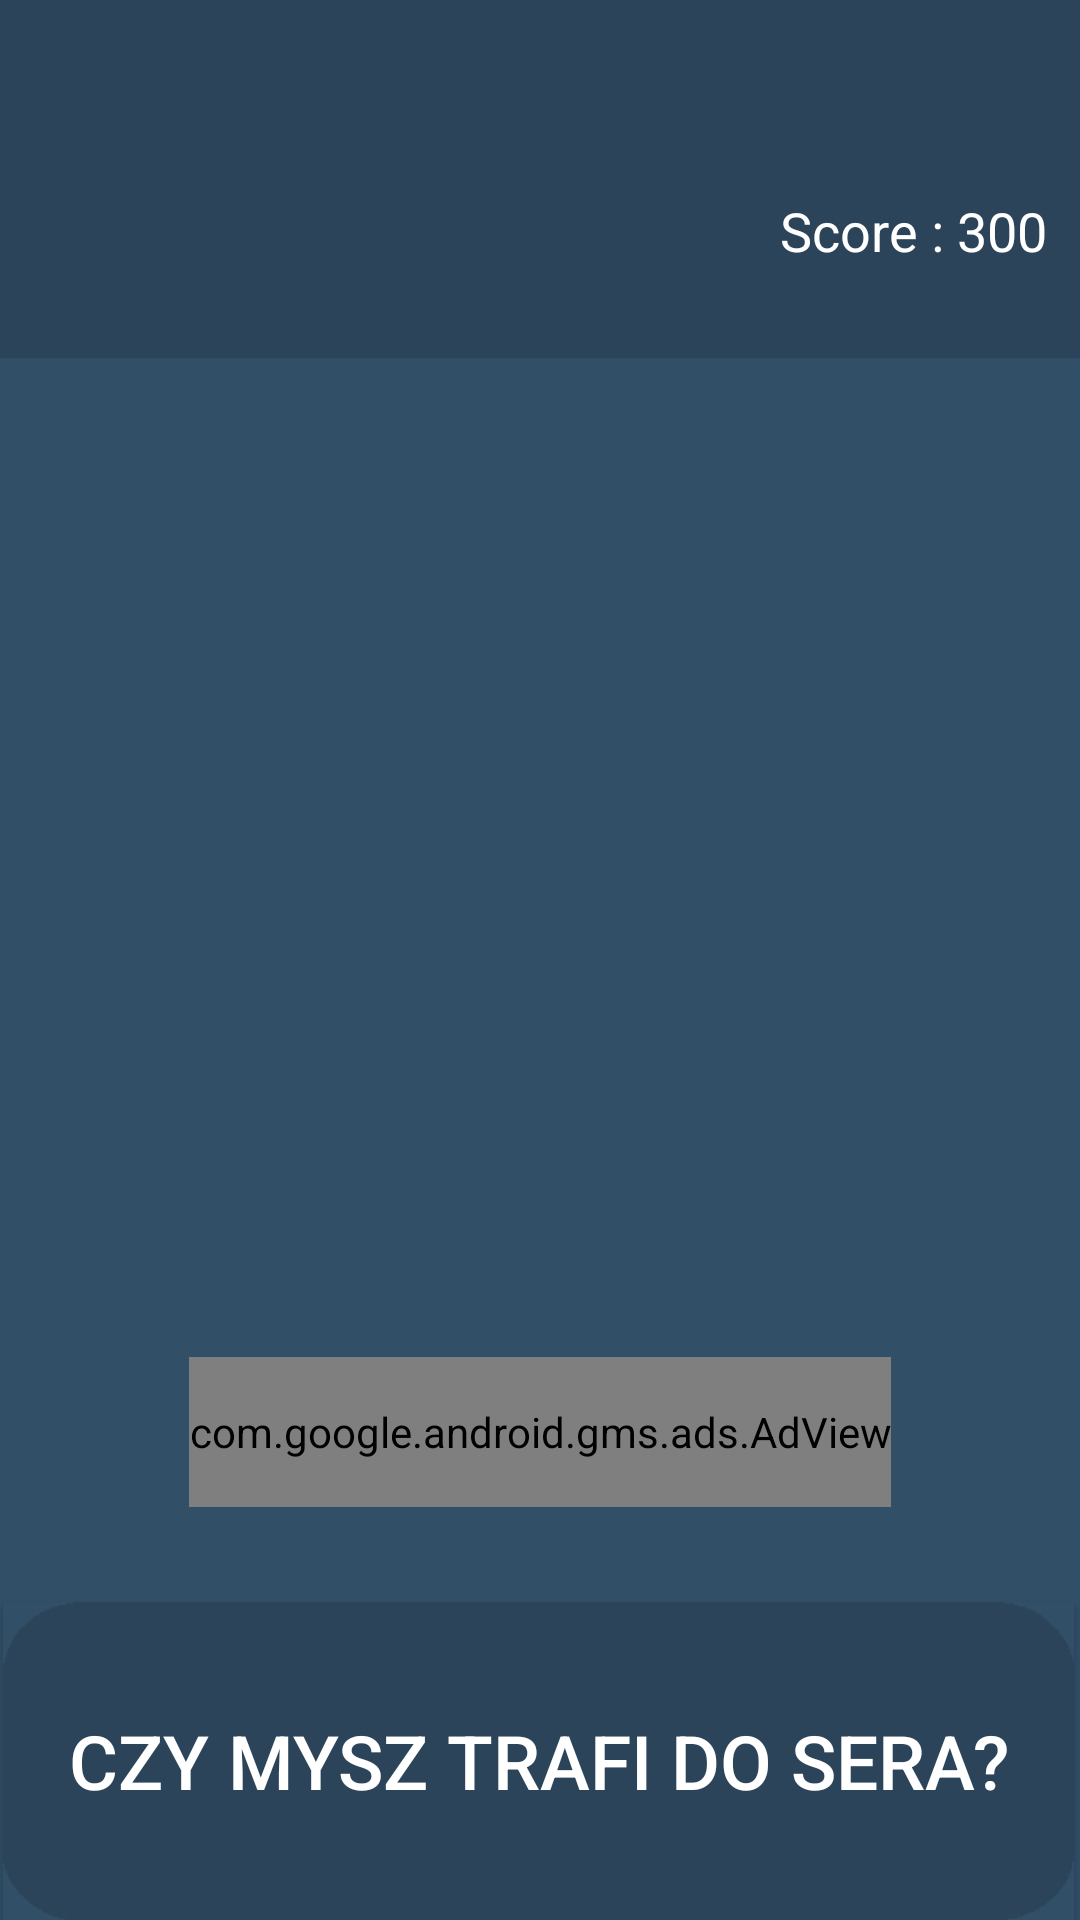

Layout XML and referenced resources for this Android screen:
<!-- AndroidManifest.xml: application theme AppTheme -->
<!-- res/layout/activity_mysz_activity.xml -->
<?xml version="1.0" encoding="utf-8"?>
<android.support.constraint.ConstraintLayout xmlns:android="http://schemas.android.com/apk/res/android"
    xmlns:app="http://schemas.android.com/apk/res-auto"
    xmlns:tools="http://schemas.android.com/tools"
    android:layout_width="match_parent"
    android:layout_height="match_parent"
    tools:context="com.example.maj.gierka.MyszActivity"
    tools:layout_editor_absoluteY="25dp"
    tools:layout_editor_absoluteX="0dp">

    <ImageView
        android:id="@+id/gameImg"
        android:layout_width="301dp"
        android:layout_height="218dp"
        android:layout_marginBottom="8dp"
        android:layout_marginLeft="8dp"
        android:layout_marginRight="8dp"
        android:layout_marginTop="8dp"
        android:background="@drawable/tloasset"
        app:layout_constraintBottom_toBottomOf="parent"
        app:layout_constraintLeft_toLeftOf="parent"
        app:layout_constraintRight_toRightOf="parent"
        app:layout_constraintTop_toTopOf="parent"
        app:layout_constraintVertical_bias="0.498" />

    <Button
        android:id="@+id/gameBtn"
        android:layout_width="357dp"
        android:layout_height="106dp"
        android:layout_marginBottom="0dp"
        android:layout_marginLeft="8dp"
        android:layout_marginRight="8dp"
        android:layout_marginTop="8dp"
        android:background="@drawable/gamebutton"
        android:onClick="onClick"
        android:text="Czy mysz trafi do sera?"
        app:layout_constraintBottom_toBottomOf="parent"
        app:layout_constraintLeft_toLeftOf="parent"
        app:layout_constraintRight_toRightOf="parent"
        app:layout_constraintTop_toBottomOf="@+id/gameImg"
        app:layout_constraintVertical_bias="1.0"
        android:textSize="25sp"
        android:textColor="@color/white"
        tools:layout_editor_absoluteY="461dp"
        app:layout_constraintHorizontal_bias="0.545" />

    <TextView
        android:id="@+id/countdownTxt"
        android:layout_width="143dp"
        android:layout_height="43dp"
        android:layout_marginBottom="19dp"
        android:layout_marginLeft="8dp"
        android:layout_marginRight="8dp"
        android:layout_marginTop="33dp"
        android:textColor="@color/white"
        android:textSize="30sp"
        app:layout_constraintBottom_toTopOf="@+id/gameImg"
        app:layout_constraintHorizontal_bias="0.502"
        app:layout_constraintLeft_toLeftOf="parent"
        app:layout_constraintRight_toRightOf="parent"
        app:layout_constraintTop_toTopOf="parent"
        app:layout_constraintVertical_bias="0.0"
        tools:textColor="@color/white" />

    <TextView
        android:id="@+id/anscheckTxt"
        android:layout_width="131dp"
        android:layout_height="43dp"
        android:layout_marginLeft="8dp"
        android:layout_marginRight="8dp"
        android:layout_marginTop="33dp"
        android:textColor="@color/white"
        app:layout_constraintHorizontal_bias="0.026"
        app:layout_constraintLeft_toLeftOf="parent"
        app:layout_constraintRight_toRightOf="parent"
        app:layout_constraintTop_toTopOf="parent"
        tools:layout_editor_absoluteY="32dp"
        android:textSize="30sp" />

    <TextView
        android:id="@+id/scoreLabel"
        android:layout_width="100dp"
        android:layout_height="50dp"
        android:text="Score : 300"
        android:textColor="@color/white"
        android:textSize="18sp"
        android:paddingRight="10dp"
        android:gravity="center_vertical"
        app:layout_constraintHorizontal_bias="1.0"
        app:layout_constraintLeft_toLeftOf="parent"
        app:layout_constraintRight_toRightOf="parent"
        app:layout_constraintTop_toTopOf="parent"
        android:layout_marginTop="52dp" />

    <com.google.android.gms.ads.AdView
        android:id="@+id/adView"
        android:layout_width="wrap_content"
        android:layout_height="50dp"
        android:layout_marginTop="0dp"
        app:adSize="BANNER"
        app:adUnitId="ca-app-pub-3940256099942544/6300978111"
        app:layout_constraintLeft_toLeftOf="parent"
        app:layout_constraintRight_toRightOf="parent"
        app:layout_constraintTop_toBottomOf="@+id/gameImg"
        android:layout_marginBottom="8dp"
        app:layout_constraintBottom_toTopOf="@+id/gameBtn"></com.google.android.gms.ads.AdView>

</android.support.constraint.ConstraintLayout>
<!-- resources referenced by this layout -->
<resources>
  <color name="white">#ffffff</color>
  <!-- drawable gamebutton: png bitmap (drawable, 1948 bytes) -->
  <!-- drawable tloasset: png bitmap (drawable, 5249 bytes) -->
  <style name="AppTheme" parent="Theme.AppCompat.Light.NoActionBar">
          
          <item name="colorPrimary">@color/colorPrimary</item>
          <item name="colorPrimaryDark">@color/colorPrimaryDark</item>
          <item name="colorAccent">@color/colorAccent</item>
          //<item name="android:windowBackground">@drawable/tlogry</item>
      </style>
  <color name="colorPrimary">#3F51B5</color>
  <color name="colorPrimaryDark">#303F9F</color>
  <color name="colorAccent">#FF4081</color>
  <!-- drawable tlogry: jpg bitmap (drawable, 13191 bytes) -->
</resources>
